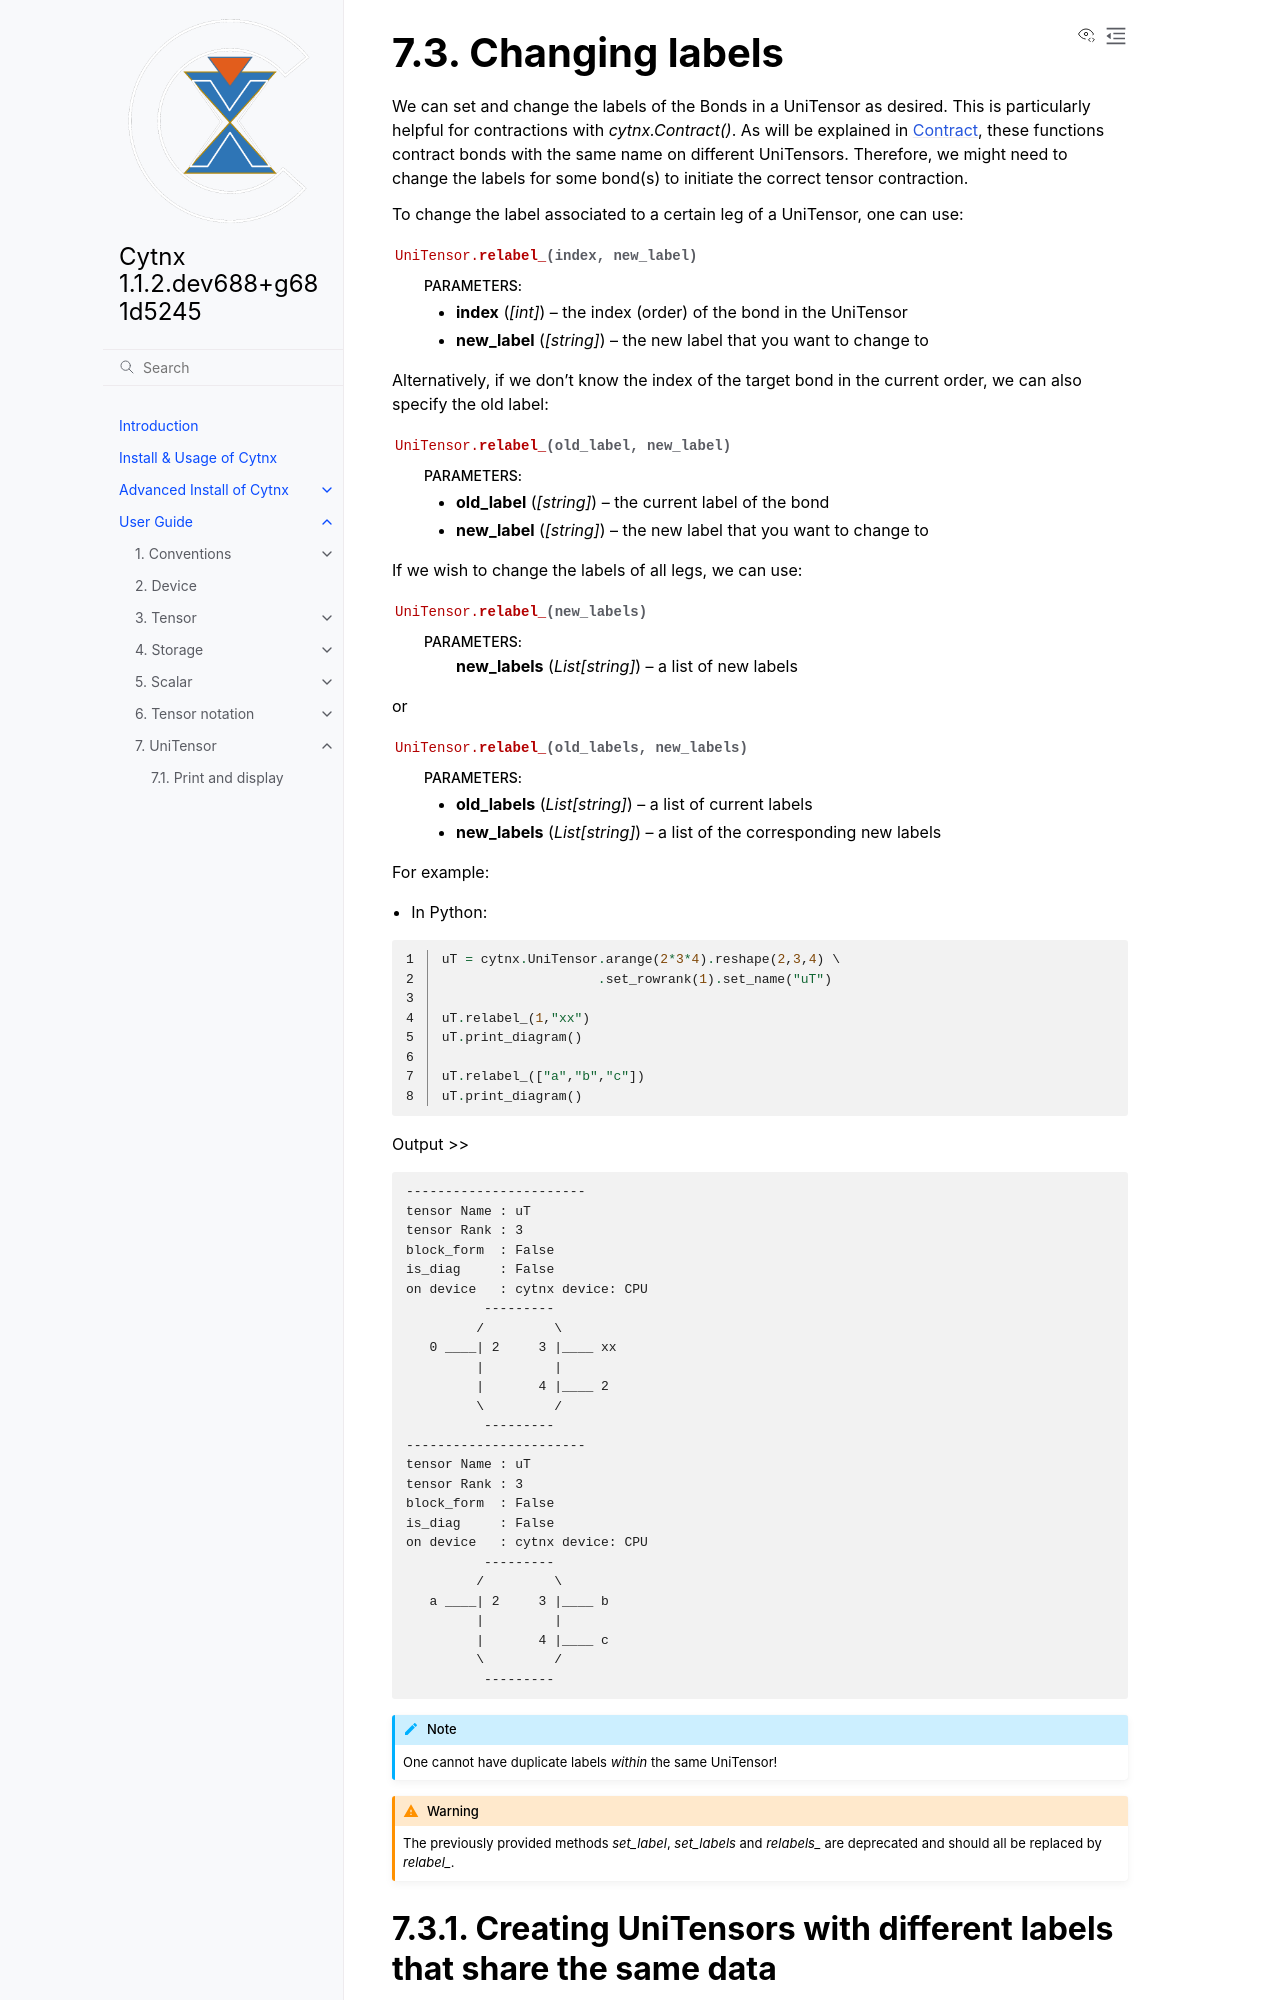

repository: Cytnx-dev/Cytnx · page: dev/guide/uniten/labels.html · generator: sphinx

Changing labels
------------------

We can set and change the labels of the Bonds in a UniTensor as desired. This is particularly helpful for contractions with *cytnx.Contract()*. As will be explained in :ref:`Contract`, these functions contract bonds with the same name on different UniTensors. Therefore, we might need to change the labels for some bond(s) to initiate the correct tensor contraction.

To change the label associated to a certain leg of a UniTensor, one can use:

.. py:function:: UniTensor.relabel_(index, new_label)

    :param [int] index: the index (order) of the bond in the UniTensor
    :param [string] new_label: the new label that you want to change to


Alternatively, if we don't know the index of the target bond in the current order, we can also specify the old label:

.. py:function:: UniTensor.relabel_(old_label, new_label)

    :param [string] old_label: the current label of the bond
    :param [string] new_label: the new label that you want to change to


If we wish to change the labels of all legs, we can use:

.. py:function:: UniTensor.relabel_( new_labels)

    :param List[string] new_labels: a list of new labels

or

.. py:function:: UniTensor.relabel_(old_labels, new_labels)

    :param List[string] old_labels: a list of current labels
    :param List[string] new_labels: a list of the corresponding new labels

For example:

* In Python:

.. literalinclude:: ../../../code/python/doc_codes/guide_uniten_labels_relabel_.py
    :language: python
    :linenos:

Output >>

.. literalinclude:: ../../../code/python/outputs/guide_uniten_labels_relabel_.out
    :language: text


.. note::

    One cannot have duplicate labels *within* the same UniTensor!


.. warning::

    The previously provided methods *set_label*, *set_labels* and *relabels_* are deprecated and should all be replaced by *relabel_*.
